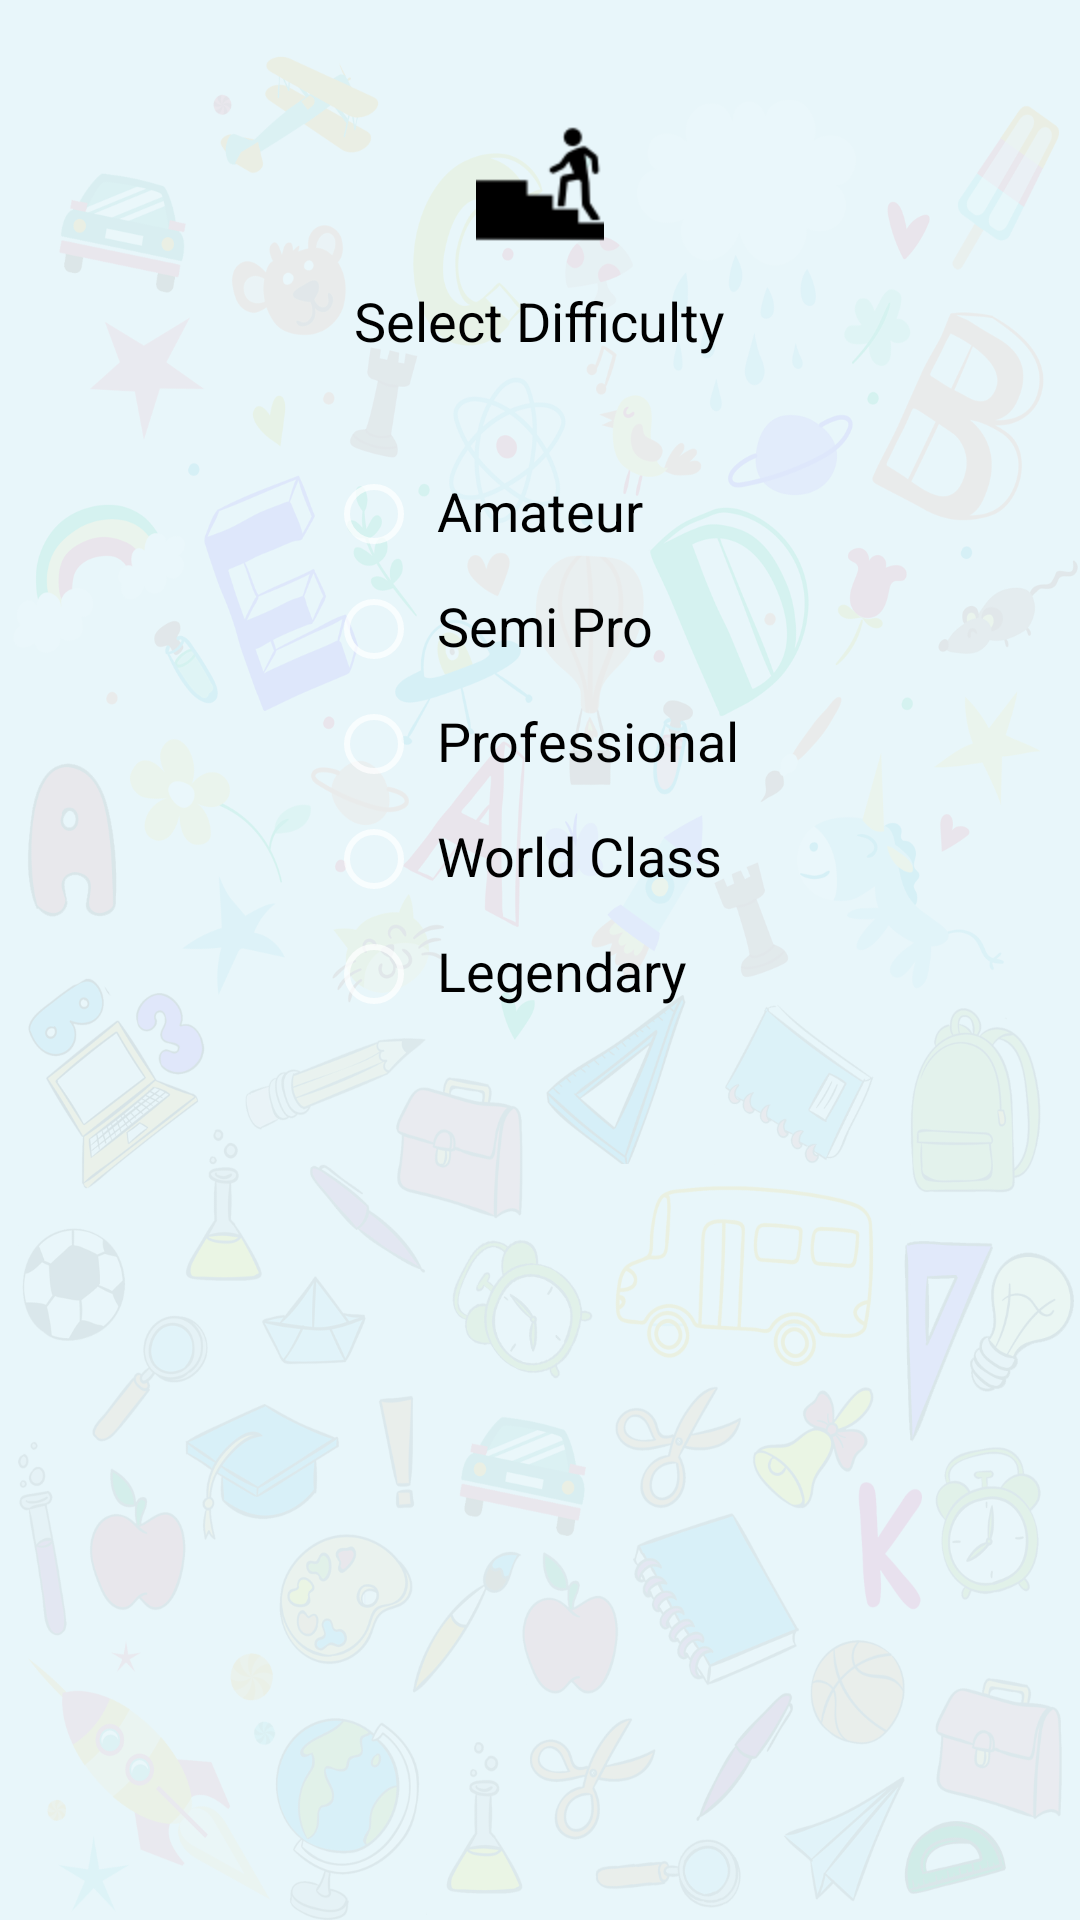

Here is an Android app screen rendered from its layout file. Give the layout XML and the strings, colors and styles it references.
<!-- AndroidManifest.xml: application theme AppTheme -->
<!-- res/layout/select_difficulty_item.xml -->
<?xml version="1.0" encoding="utf-8"?>
<LinearLayout xmlns:android="http://schemas.android.com/apk/res/android"
    android:layout_width="match_parent"
    android:layout_height="match_parent"
    android:orientation="vertical"
    android:padding="20dp">

    <ImageView
        android:layout_width="wrap_content"
        android:layout_height="wrap_content"
        android:layout_gravity="center_horizontal"
        android:layout_marginTop="20dp"
        android:background="@drawable/selectdifficulty"
        android:contentDescription="@string/textBallRadius" />

    <TextView
        style="@style/ButtonText"
        android:layout_width="wrap_content"
        android:layout_height="wrap_content"
        android:layout_gravity="center_horizontal"
        android:text="@string/textSelectDifficulty"
        android:textColor="@color/color_green" />

    <RadioGroup
        android:id="@+id/radioGroupSelectDifficulty"
        android:layout_width="wrap_content"
        android:layout_height="wrap_content"
        android:layout_gravity="center_horizontal"
        android:layout_marginBottom="20dp"
        android:layout_marginTop="20dp"
        android:weightSum="1">

        <RadioButton
            android:id="@+id/radioBtnAmateur"
            style="@style/ButtonText"
            android:layout_width="wrap_content"
            android:layout_height="wrap_content"
            android:padding="5dp"
            android:text="@string/textAmateur" />

        <RadioButton
            android:id="@+id/radioBtnSemiPro"
            style="@style/ButtonText"
            android:layout_width="wrap_content"
            android:layout_height="wrap_content"
            android:padding="5dp"
            android:text="@string/textSemiPro" />

        <RadioButton
            android:id="@+id/radioBtnProfessional"
            style="@style/ButtonText"
            android:layout_width="wrap_content"
            android:layout_height="wrap_content"
            android:padding="5dp"
            android:text="@string/textProfessional" />

        <RadioButton
            android:id="@+id/radioBtnWorldClass"
            style="@style/ButtonText"
            android:layout_width="wrap_content"
            android:layout_height="wrap_content"
            android:padding="5dp"
            android:text="@string/textWorldClass" />

        <RadioButton
            android:id="@+id/radioBtnLegendary"
            style="@style/ButtonText"
            android:layout_width="wrap_content"
            android:layout_height="wrap_content"
            android:padding="5dp"
            android:text="@string/textLegendary" />
    </RadioGroup>

</LinearLayout>
<!-- resources referenced by this layout -->
<resources>
  <!-- drawable selectdifficulty: png bitmap (drawable-hdpi, 1199 bytes) -->
  <string name="textAmateur">Amateur</string>
  <string name="textBallRadius">Ball Radius</string>
  <string name="textLegendary">Legendary</string>
  <string name="textProfessional">Professional</string>
  <string name="textSelectDifficulty">Select Difficulty</string>
  <string name="textSemiPro">Semi Pro</string>
  <string name="textWorldClass">World Class</string>
  <style name="ButtonText">
          <item name="android:layout_width">fill_parent</item>
          <item name="android:layout_height">wrap_content</item>
          <item name="android:textColor">#000000</item>
          <item name="android:gravity">bottom|left</item>
          <item name="android:layout_margin">2dp</item>
          <item name="android:textStyle">bold</item>
          <item name="android:textSize">18sp</item>
          <item name="android:fontFamily">sans-serif-thin</item>
          <item name="android:padding">10dp</item>
      </style>
  <style name="AppTheme" parent="Theme.AppCompat.NoActionBar">
          <item name="android:windowBackground">@drawable/backgroundtheme</item>
      </style>
  <!-- drawable backgroundtheme: png bitmap (drawable-hdpi, 433932 bytes) -->
</resources>
